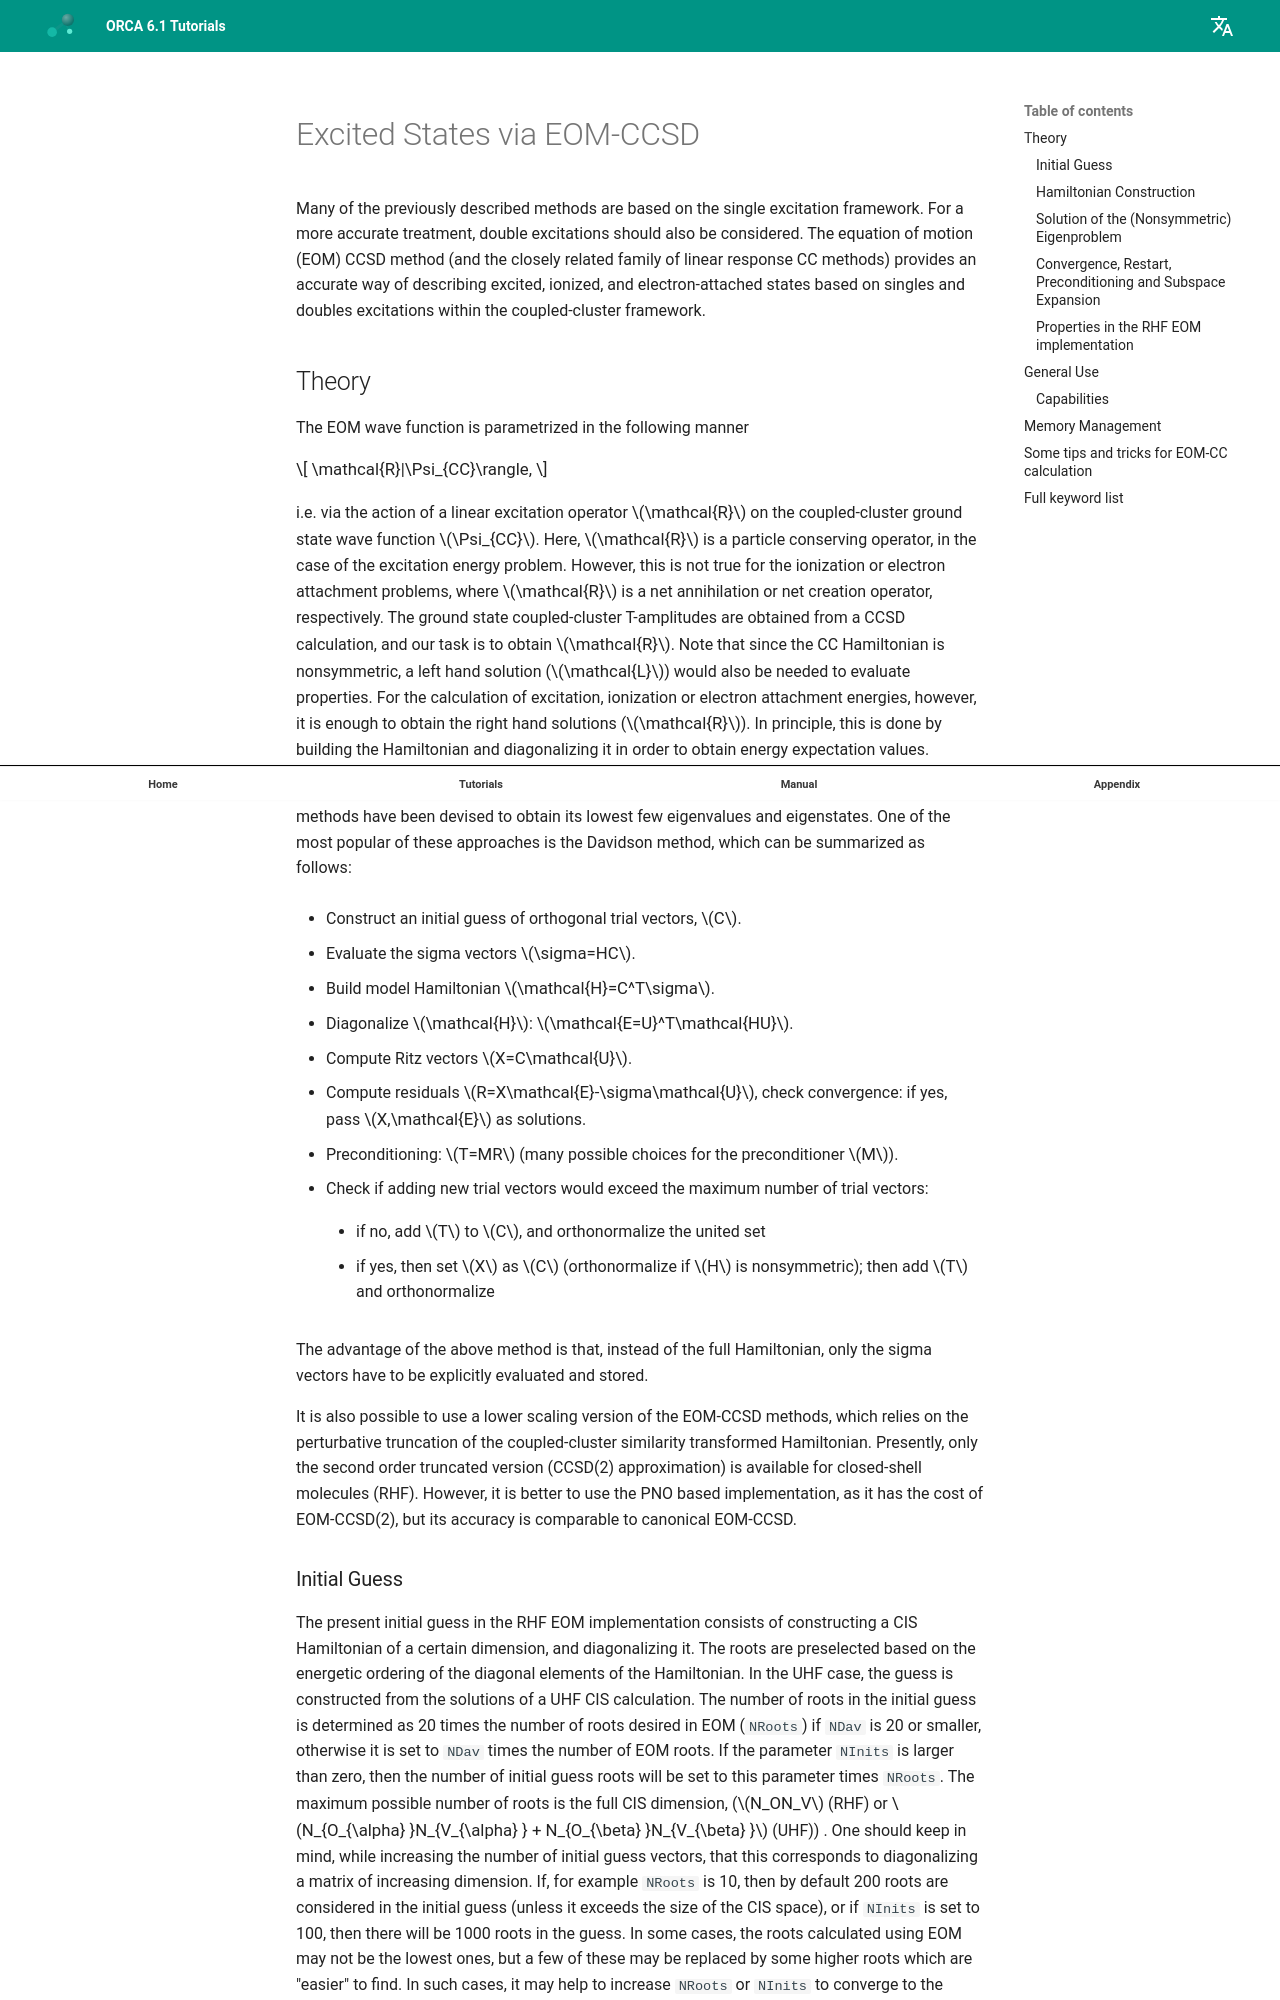

repository: wxyhgk/orca-docs · page: manual/contents/spectroscopyproperties/eom/index.html · generator: mkdocs



<a id="sec:spectroscopyproperties.eom"></a>
# Excited States via EOM-CCSD

Many of the previously described methods are based on the
single excitation framework. For a more accurate treatment, double
excitations should also be considered. The equation of motion (EOM) CCSD
method (and the closely related family of linear response CC methods)
provides an accurate way of describing excited, ionized, and electron-attached
states based on singles and doubles excitations within the
coupled-cluster framework.

<a id="sec:spectroscopyproperties.eom.theory"></a>
## Theory

The EOM wave function is parametrized in the following manner

$$
\mathcal{R}|\Psi_{CC}\rangle,
$$

i.e. via the action of a linear excitation operator $\mathcal{R}$ on the
coupled-cluster ground state wave function $\Psi_{CC}$. Here,
$\mathcal{R}$ is a particle conserving operator, in the case of the
excitation energy problem. However, this is not true for the ionization
or electron attachment problems, where $\mathcal{R}$ is a net
annihilation or net creation operator, respectively. The ground state
coupled-cluster T-amplitudes are obtained from a CCSD calculation, and
our task is to obtain $\mathcal{R}$. Note that since the CC Hamiltonian
is nonsymmetric, a left hand solution ($\mathcal{L}$) would also be
needed to evaluate properties. For the calculation of excitation,
ionization or electron attachment energies, however, it is enough to
obtain the right hand solutions ($\mathcal{R}$). In principle, this is
done by building the Hamiltonian and diagonalizing it in order to obtain
energy expectation values.

In practice, the size of the CCSD Hamiltonian matrix is prohibitively
large and thus, various methods have been devised to obtain its lowest
few eigenvalues and eigenstates. One of the most popular of these
approaches is the Davidson method, which can be summarized as follows:

-   Construct an initial guess of orthogonal trial vectors, $C$.

-   Evaluate the sigma vectors $\sigma=HC$.

-   Build model Hamiltonian $\mathcal{H}=C^T\sigma$.

-   Diagonalize $\mathcal{H}$: $\mathcal{E=U}^T\mathcal{HU}$.

-   Compute Ritz vectors $X=C\mathcal{U}$.

-   Compute residuals $R=X\mathcal{E}-\sigma\mathcal{U}$, check
    convergence: if yes, pass $X,\mathcal{E}$ as solutions.

-   Preconditioning: $T=MR$ (many possible choices for the
    preconditioner $M$).

-   Check if adding new trial vectors would exceed the maximum number of
    trial vectors:

    -   if no, add $T$ to $C$, and orthonormalize the united set

    -   if yes, then set $X$ as $C$ (orthonormalize if $H$ is
        nonsymmetric); then add $T$ and orthonormalize

The advantage of the above method is that, instead of the full
Hamiltonian, only the sigma vectors have to be explicitly evaluated and
stored.

It is also possible to use a lower scaling version of the EOM-CCSD
methods, which relies on the perturbative truncation of the
coupled-cluster similarity transformed Hamiltonian. Presently, only the
second order truncated version (CCSD(2) approximation) is available for
closed-shell molecules (RHF). However, it is better to use the PNO based
implementation, as it has the cost of EOM-CCSD(2), but its accuracy is
comparable to canonical EOM-CCSD.

<a id="sec:spectroscopyproperties.eom.theory.initguess"></a>
